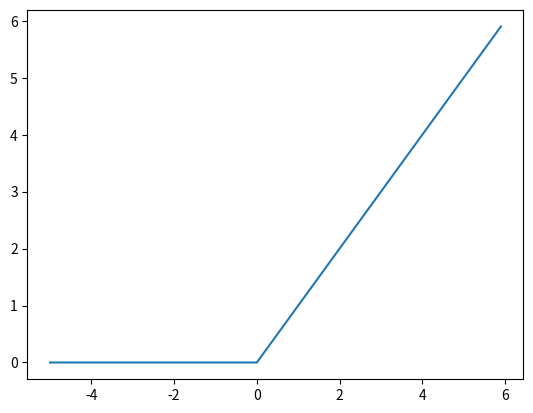

Generate this figure with matplotlib:
import numpy as np
import matplotlib.pyplot as plt


def relu(x):
    return np.maximum(0, x)


x = np.arange(-5, 6, 0.1)
y = relu(x)

plt.plot(x, y)
plt.show()
